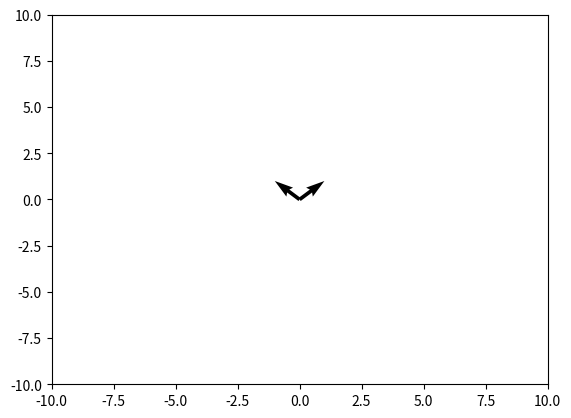

Python code for this plot:
import numpy as np
import matplotlib.pyplot as plt


origin = np.array([[0, 0], [0, 0]])
dir = np.array([[1, -1], [1, 1]])

plt.quiver([0, 0], [0, 0], [1, -1], [1, 1], angles='xy', scale_units='xy', scale=1)
plt.xlim(-10, 10)
plt.ylim(-10, 10)
plt.show()
